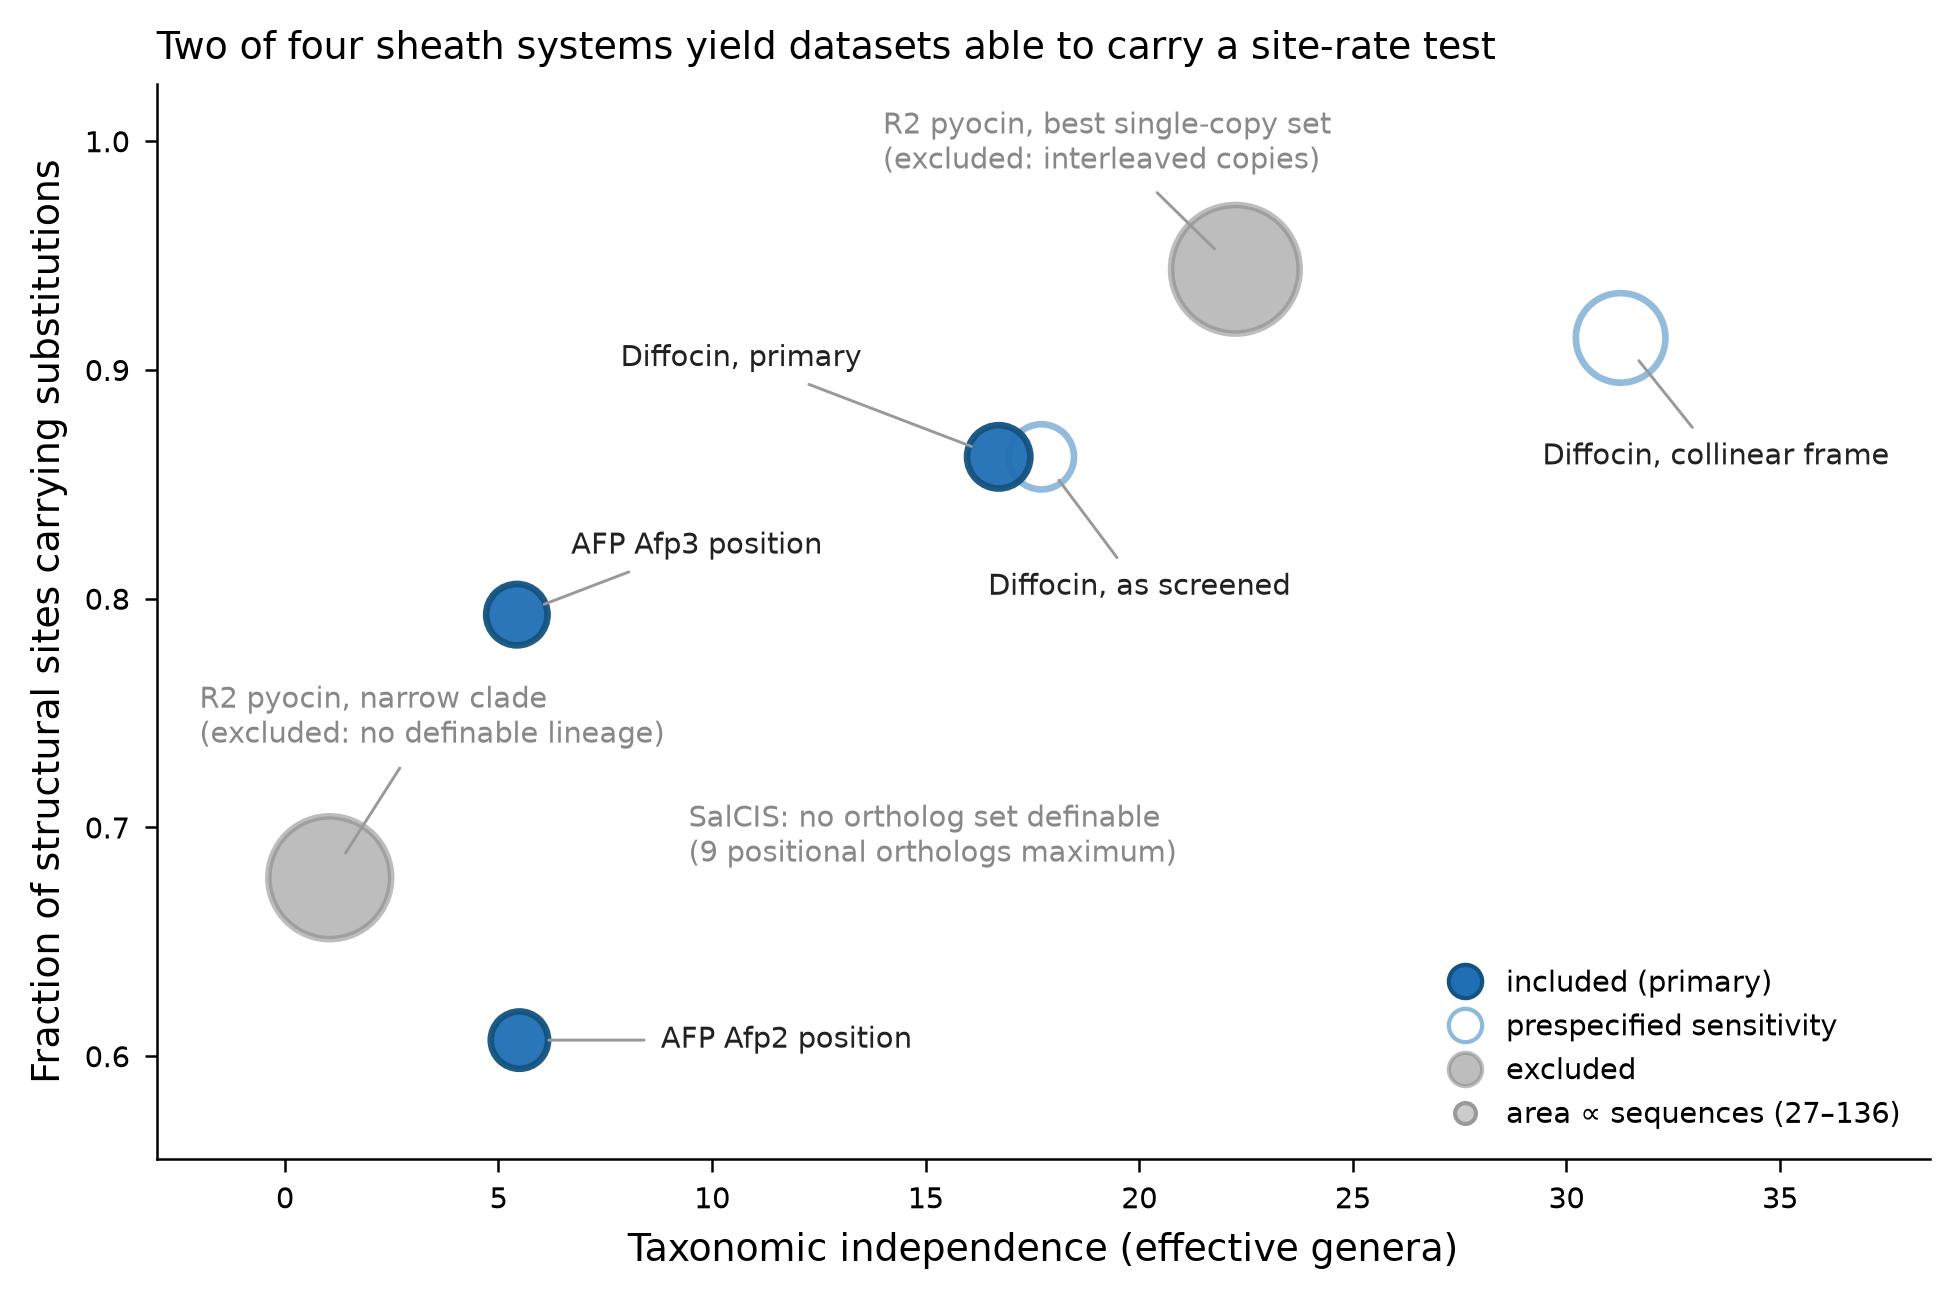

The data file committed next to this chart (first rows):
family, dataset, n_seq, eff_genera, sites, invariant, median_entropy, status, informative_sites, informative_frac
R2 pyocin, narrow clade (L2), 124, 1.05, 143, 46.0, 0.185, excluded, 97.0, 0.678
R2 pyocin, single-copy set (best case), 136, 22.25, 143, 8.0, 1.54, excluded, 135.0, 0.944
SalCIS, no set definable, 9, , 68, , , excluded, , 
AFP, Afp2 position, 27, 5.49, 84, 33.0, 0.554, included, 51.0, 0.607
AFP, Afp3 position, 31, 5.43, 82, 17.0, 0.823, included, 65.0, 0.793
Diffocin, frozen, as screened, 35, 17.71, 58, 8.0, 1.444, sensitivity, 50.0, 0.862
Diffocin, collinear frame, 66, 31.27, 58, 5.0, 1.635, sensitivity, 53.0, 0.914
Diffocin, primary (ambiguous genome removed), 33, 16.71, 58, 8.0, 1.444, included, 50.0, 0.862
